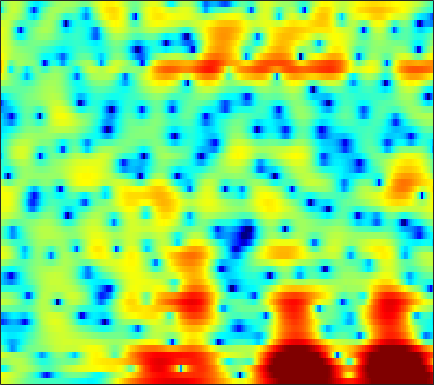

The table this chart was drawn from, first rows:
4.3082, 4.0508, 3.6928, 3.3042, 2.9879, 2.5196, 2.0064, 1.5976, 1.0138, 0.43003, -0.14495, -0.5587, -1.086, -1.5572, -1.8654, -2.206, -2.4826, -2.6423, -2.7979, -2.9021, -2.9576, -2.984, -2.9669, -2.9796
5.072, 4.725, 4.282, 3.861, 3.553, 3.148, 2.734, 2.409, 1.938, 1.41, 0.8118, 0.3077, -0.4596, -1.354, -2.132, -3.348, -4.834, -6.185, -8.419, -11.36, -15.07, -17.01, -14.9, -11.26
-4.587, -5.61, -4.574, -2.531, -1.164, 0.2431, 1.229, 1.739, 2.16, 2.336, 2.303, 2.162, 1.839, 1.371, 0.9405, 0.2917, -0.4117, -0.9467, -1.63, -2.2, -2.574, -2.676, -2.533, -2.128
1.551, 1.226, 1.202, 1.456, 1.711, 2.023, 2.249, 2.334, 2.321, 2.156, 1.835, 1.492, 0.9019, 0.1416, -0.5239, -1.494, -2.505, -3.217, -3.988, -4.399, -4.374, -4.102, -3.495, -2.789
4.251, 3.694, 3.03, 2.468, 2.109, 1.74, 1.487, 1.347, 1.196, 1.044, 0.8078, 0.554, 0.0555, -0.7017, -1.489, -2.853, -4.716, -6.49, -9.198, -10.65, -8.953, -6.879, -4.444, -2.601
-0.5813, -1.935, -4.076, -6.65, -8.772, -10.82, -10.16, -8.474, -6.199, -4.369, -2.992, -2.206, -1.431, -0.8969, -0.6285, -0.3879, -0.2248, -0.1148, 0.06602, 0.3184, 0.656, 0.9738, 1.458, 1.955
-4.217, -5.234, -6.726, -8.245, -9.219, -9.943, -9.685, -8.934, -7.597, -6.216, -4.951, -4.108, -3.123, -2.255, -1.673, -0.986, -0.3759, 0.04405, 0.5697, 1.048, 1.492, 1.807, 2.202, 2.554
-5.199, -5.594, -6.085, -6.489, -6.693, -6.814, -6.73, -6.551, -6.17, -5.66, -5.043, -4.525, -3.788, -3.017, -2.423, -1.637, -0.877, -0.3329, 0.355, 0.9884, 1.559, 1.943, 2.39, 2.756
-7.172, -7.464, -7.705, -7.814, -7.841, -7.851, -7.825, -7.811, -7.763, -7.629, -7.292, -6.864, -6.028, -4.945, -4.05, -2.815, -1.605, -0.7562, 0.2726, 1.169, 1.942, 2.433, 2.967, 3.368
-14.6, -14.97, -13.39, -11.48, -10.41, -9.576, -9.421, -9.767, -10.86, -12.91, -16.3, -18.34, -15.13, -10.31, -7.498, -4.62, -2.387, -1.017, 0.4731, 1.656, 2.577, 3.117, 3.669, 4.049
-10.01, -10.25, -9.339, -8.03, -7.213, -6.514, -6.272, -6.399, -6.819, -7.558, -8.249, -8.323, -7.469, -5.802, -4.366, -2.531, -0.9182, 0.1141, 1.269, 2.178, 2.858, 3.221, 3.526, 3.674
-0.5361, -0.7761, -0.944, -1.069, -1.151, -1.279, -1.465, -1.64, -1.921, -2.175, -2.314, -2.304, -2.071, -1.586, -1.099, -0.3227, 0.5219, 1.11, 1.736, 2.165, 2.33, 2.285, 1.976, 1.407
3.066, 2.886, 2.6, 2.296, 2.009, 1.528, 0.9255, 0.3808, -0.5039, -1.52, -2.622, -3.387, -4.051, -3.815, -3.043, -1.625, -0.1761, 0.7551, 1.704, 2.245, 2.297, 1.995, 1.021, -0.7769
1.159, 1.127, 0.9949, 0.7621, 0.5246, 0.06478, -0.5792, -1.206, -2.335, -3.981, -6.42, -9.107, -14.81, -15.27, -10.1, -5.34, -2.307, -0.7056, 0.8226, 1.816, 2.341, 2.463, 2.282, 1.818
-4.287, -4.144, -4.141, -4.236, -4.331, -4.409, -4.465, -4.501, -4.561, -4.731, -4.862, -4.886, -4.734, -4.195, -3.515, -2.395, -1.2, -0.3449, 0.6549, 1.454, 2.056, 2.374, 2.653, 2.797
-8.239, -8.701, -9.704, -10.96, -11.68, -11.66, -10.41, -9.153, -7.506, -6.063, -4.871, -4.096, -3.147, -2.267, -1.613, -0.7829, -0.01371, 0.5416, 1.213, 1.789, 2.258, 2.548, 2.85, 3.055
-7.645, -8.794, -11.05, -14.46, -17.84, -18.46, -13.83, -10.93, -8.139, -6.052, -4.425, -3.45, -2.344, -1.394, -0.7826, -0.04283, 0.6137, 1.044, 1.541, 1.968, 2.314, 2.526, 2.753, 2.922
-3.046, -3.615, -4.417, -5.115, -5.493, -5.656, -5.404, -4.986, -4.257, -3.485, -2.746, -2.195, -1.482, -0.8064, -0.3443, 0.2048, 0.6827, 0.9793, 1.283, 1.506, 1.661, 1.75, 1.847, 1.968
1.599, 1.264, 0.7614, 0.2158, -0.1835, -0.7033, -1.179, -1.512, -1.888, -2.162, -2.251, -2.117, -1.737, -1.178, -0.6927, -0.09113, 0.3491, 0.5352, 0.6045, 0.4185, 0.05758, -0.2628, -0.6298, -0.728
4.867, 4.551, 4.001, 3.316, 2.704, 1.725, 0.5179, -0.5972, -2.465, -4.736, -6.995, -7.785, -6.413, -4.011, -2.412, -0.7885, 0.1569, 0.4898, 0.3966, -0.3879, -2.046, -4.07, -8.282, -12.79
4.381, 4.058, 3.493, 2.757, 2.092, 1.067, -0.1927, -1.324, -3.231, -5.63, -8.4, -9.39, -7.559, -4.553, -2.7, -0.9237, 0.2366, 0.7127, 0.8416, 0.4614, -0.4422, -1.376, -2.67, -3.298
1.036, 0.5886, -0.1648, -1.045, -1.728, -2.52, -3.091, -3.35, -3.539, -3.578, -3.382, -3.053, -2.39, -1.541, -0.8347, 0.01544, 0.7112, 1.097, 1.398, 1.515, 1.482, 1.379, 1.253, 1.185
-1.755, -2.592, -4.253, -6.54, -8.575, -10.91, -10.58, -8.919, -6.609, -4.767, -3.276, -2.362, -1.337, -0.4452, 0.1197, 0.8011, 1.343, 1.666, 2.01, 2.225, 2.345, 2.38, 2.364, 2.307
-1.555, -2.37, -4, -6.337, -8.54, -11.14, -10.61, -8.573, -5.992, -3.974, -2.455, -1.584, -0.6313, 0.1347, 0.6092, 1.14, 1.589, 1.863, 2.162, 2.368, 2.473, 2.502, 2.443, 2.282
1.142, 0.7805, 0.157, -0.5619, -1.037, -1.524, -1.723, -1.676, -1.404, -1.079, -0.7604, -0.5501, -0.2676, -0.02931, 0.1823, 0.4564, 0.7435, 0.9879, 1.265, 1.51, 1.661, 1.689, 1.611, 1.345
3.615, 3.494, 3.257, 2.916, 2.622, 2.184, 1.707, 1.304, 0.728, 0.0926, -0.616, -1.141, -1.855, -2.431, -2.677, -2.664, -2.304, -1.877, -1.235, -0.6261, -0.1492, 0.06689, 0.1499, -0.02935
4.667, 4.79, 4.778, 4.586, 4.29, 3.739, 2.986, 2.279, 1.088, -0.3774, -2.195, -3.87, -6.571, -9.747, -11.99, -12.2, -9.604, -7.635, -5.403, -3.74, -2.558, -1.919, -1.432, -1.284
4.616, 4.988, 5.175, 5.064, 4.807, 4.214, 3.331, 2.482, 1.05, -0.7693, -3.116, -5.221, -8.614, -12.49, -15.21, -15.64, -13.08, -10.86, -8.208, -6.11, -4.504, -3.649, -2.875, -2.545
4.998, 5.222, 5.285, 5.102, 4.853, 4.316, 3.538, 2.797, 1.515, -0.1286, -2.159, -3.986, -6.914, -10.38, -13.53, -17.21, -15.71, -12.68, -9.104, -6.635, -4.915, -4.116, -3.542, -3.581
5.188, 4.896, 4.518, 4.163, 3.914, 3.592, 3.229, 2.853, 2.191, 1.24, -0.01626, -1.237, -3.227, -5.609, -7.583, -9.494, -9.009, -7.479, -5.356, -3.689, -2.631, -2.186, -2.215, -2.871
2.116, 0.9352, -0.5071, -1.28, -1.25, -0.5561, 0.327, 0.8676, 1.35, 1.507, 1.34, 1.089, 0.558, -0.01158, -0.402, -0.7409, -0.7794, -0.6318, -0.3239, 0.03265, 0.2892, 0.3631, 0.2532, -0.1227
-3.031, -5.723, -11.72, -33.28, -14.48, -7.384, -3.89, -2.184, -0.679, 0.2615, 0.7945, 0.9976, 1.096, 1.035, 0.9621, 0.8482, 0.7566, 0.7216, 0.7356, 0.7798, 0.8468, 0.8735, 0.9248, 0.9219
-3.581, -4.455, -5.37, -5.593, -5.164, -3.947, -2.535, -1.565, -0.4971, 0.2721, 0.7621, 0.9462, 1.013, 0.8924, 0.722, 0.4206, 0.127, -0.06116, -0.2052, -0.2254, -0.09856, 0.05182, 0.2963, 0.5706
-4.482, -3.916, -3.047, -2.156, -1.454, -0.5344, 0.3361, 0.9026, 1.525, 1.926, 2.092, 2.034, 1.714, 1.127, 0.5019, -0.5291, -1.663, -2.447, -3.1, -3.052, -2.419, -1.78, -0.9642, -0.2763
-7.646, -5.002, -2.511, -0.6701, 0.4372, 1.622, 2.545, 3.092, 3.589, 3.836, 3.789, 3.561, 2.927, 1.871, 0.7148, -1.447, -4.8, -8.725, -18.18, -12.38, -6.55, -4.155, -2.187, -1.162
-5.363, -3.897, -2.07, -0.4585, 0.5629, 1.711, 2.624, 3.15, 3.65, 3.91, 3.914, 3.739, 3.254, 2.435, 1.601, 0.1683, -1.564, -2.879, -4.08, -4.03, -3.096, -2.342, -1.655, -1.526
-5.329, -4.3, -2.943, -1.698, -0.8537, 0.1493, 0.9922, 1.508, 2.06, 2.431, 2.633, 2.653, 2.533, 2.24, 1.933, 1.426, 0.9003, 0.541, 0.1754, -0.02206, -0.1163, -0.1523, -0.3086, -0.6575
-6.998, -5.905, -4.69, -3.654, -2.945, -2.068, -1.272, -0.7081, -0.05068, 0.5021, 0.9198, 1.145, 1.312, 1.363, 1.326, 1.226, 1.101, 1.015, 0.9382, 0.9044, 0.9107, 0.9148, 0.8992, 0.8144
-7.394, -6.94, -6.476, -6.065, -5.709, -5.094, -4.262, -3.543, -2.554, -1.64, -0.9024, -0.4769, -0.1023, 0.06893, 0.0879, 0.03271, -0.05443, -0.07785, 0.009768, 0.2606, 0.6617, 1.002, 1.473, 1.883
-7.348, -7.935, -9.001, -10.38, -11.35, -11.55, -9.724, -7.834, -5.466, -3.626, -2.318, -1.65, -1.196, -1.191, -1.456, -2.144, -3.046, -3.623, -3.76, -2.867, -1.357, -0.1541, 1.277, 2.443
-7.903, -8.794, -10.44, -13.09, -16.12, -18.74, -13.53, -9.835, -6.386, -4.066, -2.547, -1.853, -1.465, -1.716, -2.361, -4.065, -7.282, -11.86, -32.73, -10.11, -4.208, -1.518, 0.9784, 2.712
-10.72, -10.25, -9.648, -9.158, -8.745, -7.969, -6.765, -5.711, -4.26, -2.978, -1.99, -1.5, -1.137, -1.149, -1.406, -2.019, -2.787, -3.268, -3.302, -2.392, -0.9005, 0.2846, 1.7, 2.831
-15.12, -11.91, -9.244, -7.479, -6.47, -5.322, -4.322, -3.619, -2.768, -2.032, -1.418, -1.042, -0.6749, -0.4351, -0.3313, -0.2374, -0.1456, -0.03274, 0.2402, 0.6699, 1.207, 1.648, 2.213, 2.68
-7.368, -6.686, -5.686, -4.747, -4.13, -3.41, -2.798, -2.386, -1.904, -1.476, -1.106, -0.838, -0.5337, -0.2472, -0.03056, 0.2452, 0.5197, 0.7462, 1.054, 1.373, 1.696, 1.911, 2.154, 2.311
-1.865, -1.901, -1.882, -1.809, -1.738, -1.653, -1.576, -1.546, -1.506, -1.454, -1.376, -1.298, -1.107, -0.8407, -0.5894, -0.2118, 0.2011, 0.5085, 0.8946, 1.234, 1.523, 1.694, 1.845, 1.906
1.937, 1.507, 0.9386, 0.3859, 8.8951e-05, -0.4728, -0.9177, -1.258, -1.747, -2.289, -2.777, -3.053, -3.08, -2.713, -2.253, -1.482, -0.7188, -0.2284, 0.3379, 0.7859, 1.112, 1.313, 1.496, 1.581
5.087, 4.098, 2.657, 1.236, 0.3279, -0.5051, -1.056, -1.435, -2.258, -3.718, -6.066, -8.244, -10.09, -7.826, -5.468, -3.097, -1.583, -0.8484, -0.2623, 0.09306, 0.3658, 0.568, 0.8772, 1.136
7.914, 6.084, 2.748, -2.057, -6.293, -6.061, -2.617, -1.202, -0.6218, -1.289, -3.123, -5.125, -6.685, -4.897, -3.021, -1.306, -0.567, -0.5846, -1.326, -2.515, -3.179, -2.885, -1.682, -0.4812
7.853, 6.313, 3.765, 0.8536, -0.9204, -1.399, -0.3147, 0.4753, 1.094, 1.26, 1.091, 0.8595, 0.5866, 0.4467, 0.3195, -0.02636, -0.9053, -2.076, -4.7, -9.533, -17.83, -13.55, -7.668, -5.011
6.08, 5.324, 4.229, 3.185, 2.513, 1.851, 1.465, 1.297, 1.135, 0.975, 0.7744, 0.6391, 0.3716, 0.02976, -0.2816, -0.8502, -1.627, -2.39, -3.567, -4.737, -5.565, -5.807, -5.807, -5.824
5.016, 4.591, 3.937, 3.23, 2.7, 2.026, 1.421, 1.044, 0.6357, 0.3081, 0.06456, -0.08445, -0.2384, -0.4083, -0.5536, -0.8208, -1.16, -1.462, -1.897, -2.366, -2.817, -3.141, -3.55, -4.009
4.566, 4.215, 3.608, 2.845, 2.21, 1.305, 0.3886, -0.2489, -0.9351, -1.341, -1.438, -1.381, -1.154, -0.8702, -0.6893, -0.4982, -0.4008, -0.385, -0.4506, -0.6046, -0.8361, -1.059, -1.409, -1.812
4.617, 4.262, 3.555, 2.574, 1.622, 0.06541, -1.836, -3.437, -5.401, -6.207, -5.45, -4.342, -2.897, -1.682, -0.9551, -0.2001, 0.336, 0.6152, 0.8416, 0.936, 0.8924, 0.7754, 0.4881, 0.07039
4.631, 4.345, 3.686, 2.681, 1.622, -0.3093, -3.063, -6.041, -12.54, -18.39, -10.27, -6.779, -3.984, -2.213, -1.246, -0.2819, 0.4688, 0.9106, 1.378, 1.692, 1.834, 1.815, 1.596, 1.121
3.719, 3.648, 3.4, 2.886, 2.333, 1.295, -0.01309, -1.098, -2.45, -3.258, -3.371, -3.174, -2.792, -2.443, -2.194, -1.746, -1.14, -0.579, 0.1985, 0.8872, 1.396, 1.607, 1.641, 1.332
0.982, 1.481, 2.162, 2.621, 2.764, 2.678, 2.282, 1.849, 1.129, 0.246, -0.7874, -1.724, -3.21, -5.016, -6.439, -7.473, -6.552, -4.989, -2.866, -1.14, 0.1357, 0.8146, 1.371, 1.56
-6.438, -2.95, -0.05548, 1.692, 2.463, 3.008, 3.087, 2.889, 2.322, 1.386, 0.03989, -1.265, -3.639, -7.053, -10.74, -16.31, -12.57, -8.856, -5.461, -3.162, -1.491, -0.5119, 0.4714, 1.146
-2.32, -1.041, 0.5663, 1.764, 2.383, 2.857, 2.994, 2.866, 2.412, 1.664, 0.5967, -0.4022, -1.966, -3.677, -4.872, -6.109, -6.682, -6.65, -6.177, -5.25, -4.043, -3.069, -1.814, -0.7411
